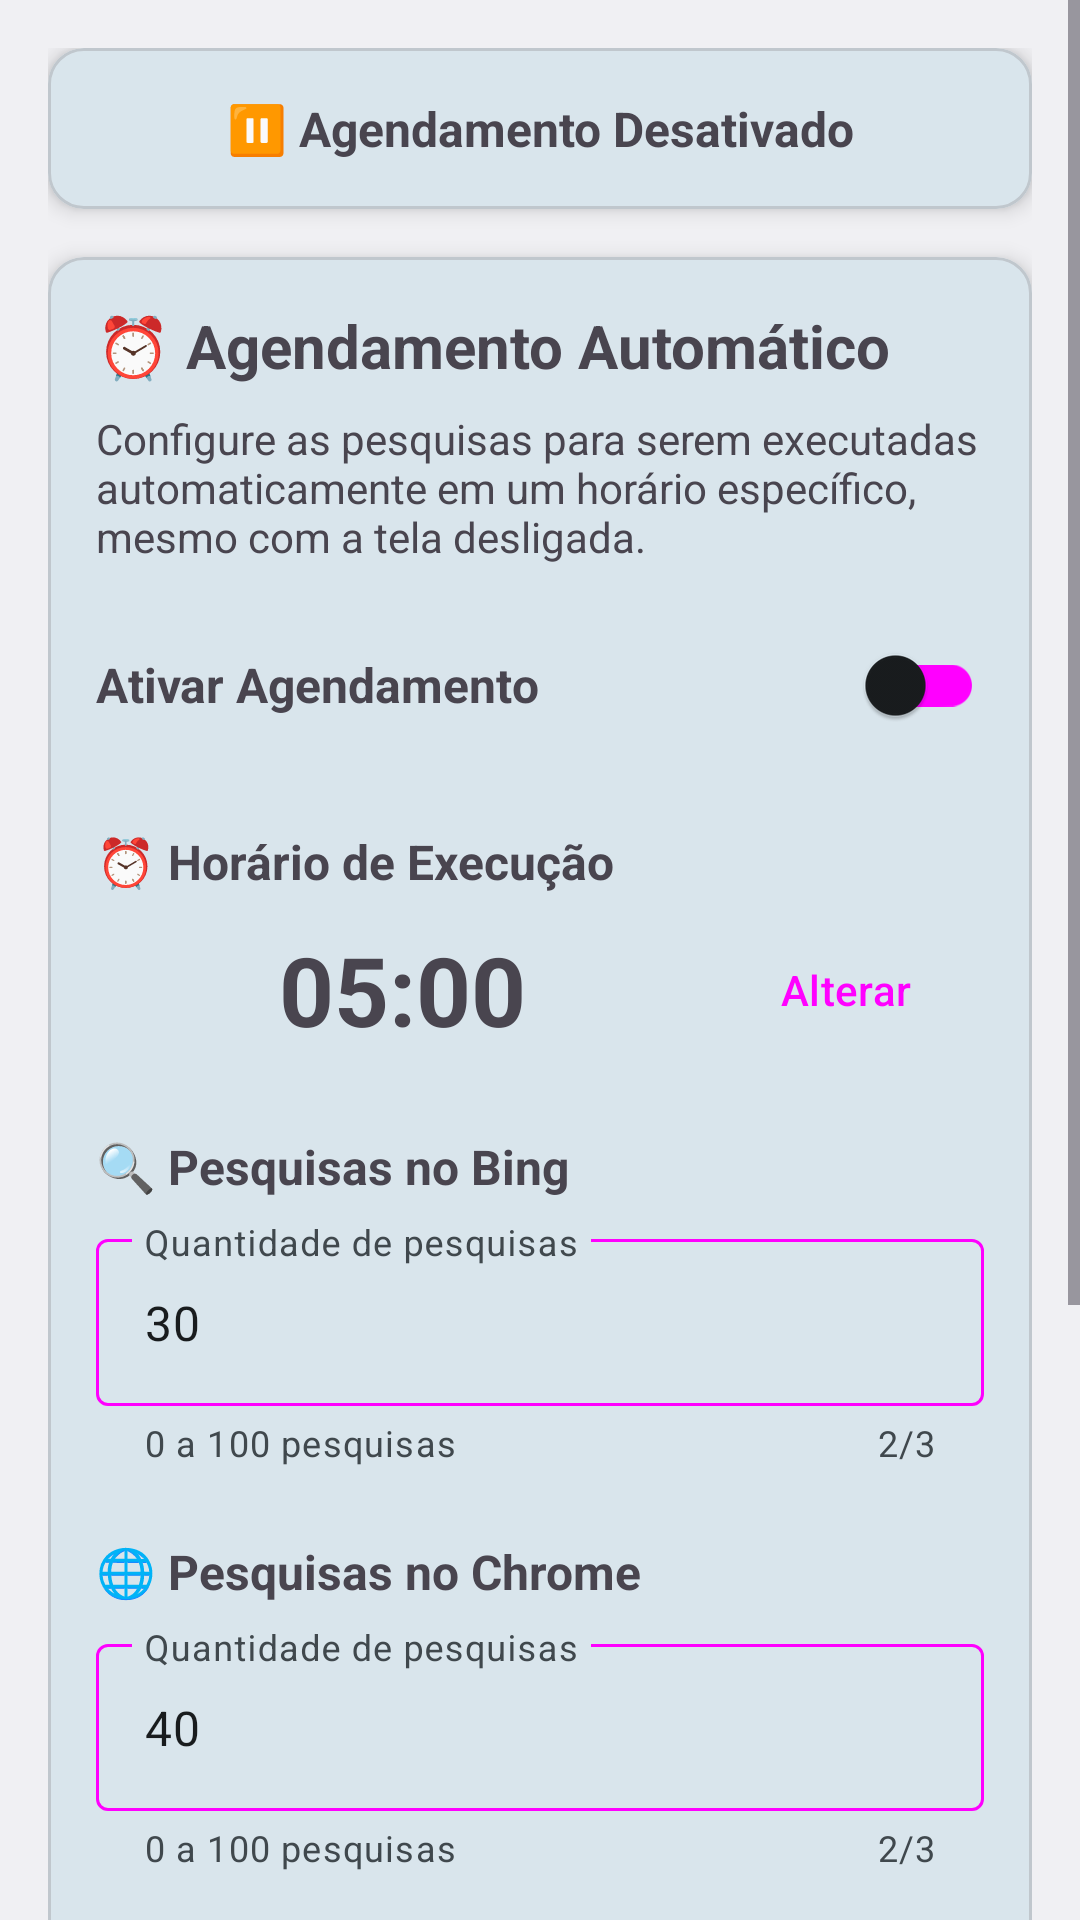

This screen was rendered from an Android layout file. Write that file and the resources it references.
<!-- AndroidManifest.xml: application theme Theme.MicrosoftRewardsBot -->
<!-- res/layout/activity_scheduler.xml -->
<?xml version="1.0" encoding="utf-8"?>
<ScrollView xmlns:android="http://schemas.android.com/apk/res/android"
    xmlns:app="http://schemas.android.com/apk/res-auto"
    android:layout_width="match_parent"
    android:layout_height="match_parent"
    android:background="?attr/colorSurface">

    <LinearLayout
        android:layout_width="match_parent"
        android:layout_height="wrap_content"
        android:orientation="vertical"
        android:padding="16dp">

        
        <com.google.android.material.card.MaterialCardView
            android:layout_width="match_parent"
            android:layout_height="wrap_content"
            android:layout_marginBottom="16dp"
            app:cardCornerRadius="12dp"
            app:cardElevation="4dp">

            <LinearLayout
                android:layout_width="match_parent"
                android:layout_height="wrap_content"
                android:orientation="vertical"
                android:padding="16dp">

                <TextView
                    android:id="@+id/statusText"
                    android:layout_width="match_parent"
                    android:layout_height="wrap_content"
                    android:text="⏸️ Agendamento Desativado"
                    android:textAlignment="center"
                    android:textSize="16sp"
                    android:textStyle="bold" />

            </LinearLayout>

        </com.google.android.material.card.MaterialCardView>

        
        <com.google.android.material.card.MaterialCardView
            android:layout_width="match_parent"
            android:layout_height="wrap_content"
            android:layout_marginBottom="16dp"
            app:cardCornerRadius="12dp"
            app:cardElevation="4dp">

            <LinearLayout
                android:layout_width="match_parent"
                android:layout_height="wrap_content"
                android:orientation="vertical"
                android:padding="16dp">

                <TextView
                    android:layout_width="match_parent"
                    android:layout_height="wrap_content"
                    android:text="⏰ Agendamento Automático"
                    android:textSize="20sp"
                    android:textStyle="bold"
                    android:layout_marginBottom="8dp" />

                <TextView
                    android:layout_width="match_parent"
                    android:layout_height="wrap_content"
                    android:text="Configure as pesquisas para serem executadas automaticamente em um horário específico, mesmo com a tela desligada."
                    android:textSize="14sp"
                    android:layout_marginBottom="16dp" />

                
                <LinearLayout
                    android:layout_width="match_parent"
                    android:layout_height="wrap_content"
                    android:orientation="horizontal"
                    android:gravity="center_vertical"
                    android:layout_marginBottom="16dp">

                    <TextView
                        android:layout_width="0dp"
                        android:layout_height="wrap_content"
                        android:layout_weight="1"
                        android:text="Ativar Agendamento"
                        android:textSize="16sp"
                        android:textStyle="bold" />

                    <androidx.appcompat.widget.SwitchCompat
                        android:id="@+id/schedulerEnabledSwitch"
                        android:layout_width="wrap_content"
                        android:layout_height="wrap_content" />

                </LinearLayout>

                
                <TextView
                    android:layout_width="match_parent"
                    android:layout_height="wrap_content"
                    android:text="⏰ Horário de Execução"
                    android:textSize="16sp"
                    android:textStyle="bold"
                    android:layout_marginTop="8dp"
                    android:layout_marginBottom="8dp" />

                <LinearLayout
                    android:layout_width="match_parent"
                    android:layout_height="wrap_content"
                    android:orientation="horizontal"
                    android:gravity="center_vertical"
                    android:layout_marginBottom="16dp">

                    <TextView
                        android:id="@+id/scheduledTimeText"
                        android:layout_width="0dp"
                        android:layout_height="wrap_content"
                        android:layout_weight="1"
                        android:text="05:00"
                        android:textSize="32sp"
                        android:textStyle="bold"
                        android:textAlignment="center" />

                    <Button
                        android:id="@+id/selectTimeButton"
                        android:layout_width="wrap_content"
                        android:layout_height="wrap_content"
                        android:text="Alterar"
                        style="@style/Widget.Material3.Button.OutlinedButton" />

                </LinearLayout>

                
                <TextView
                    android:layout_width="match_parent"
                    android:layout_height="wrap_content"
                    android:text="🔍 Pesquisas no Bing"
                    android:textSize="16sp"
                    android:textStyle="bold"
                    android:layout_marginTop="8dp"
                    android:layout_marginBottom="8dp" />

                <com.google.android.material.textfield.TextInputLayout
                    android:layout_width="match_parent"
                    android:layout_height="wrap_content"
                    android:layout_marginBottom="16dp"
                    app:boxBackgroundMode="outline"
                    app:counterEnabled="true"
                    app:counterMaxLength="3"
                    app:helperText="0 a 100 pesquisas">

                    <com.google.android.material.textfield.TextInputEditText
                        android:id="@+id/bingSearchCountEdit"
                        android:layout_width="match_parent"
                        android:layout_height="wrap_content"
                        android:hint="Quantidade de pesquisas"
                        android:inputType="number"
                        android:maxLength="3"
                        android:text="30" />

                </com.google.android.material.textfield.TextInputLayout>

                
                <TextView
                    android:layout_width="match_parent"
                    android:layout_height="wrap_content"
                    android:text="🌐 Pesquisas no Chrome"
                    android:textSize="16sp"
                    android:textStyle="bold"
                    android:layout_marginTop="8dp"
                    android:layout_marginBottom="8dp" />

                <com.google.android.material.textfield.TextInputLayout
                    android:layout_width="match_parent"
                    android:layout_height="wrap_content"
                    android:layout_marginBottom="16dp"
                    app:boxBackgroundMode="outline"
                    app:counterEnabled="true"
                    app:counterMaxLength="3"
                    app:helperText="0 a 100 pesquisas">

                    <com.google.android.material.textfield.TextInputEditText
                        android:id="@+id/chromeSearchCountEdit"
                        android:layout_width="match_parent"
                        android:layout_height="wrap_content"
                        android:hint="Quantidade de pesquisas"
                        android:inputType="number"
                        android:maxLength="3"
                        android:text="40" />

                </com.google.android.material.textfield.TextInputLayout>

            </LinearLayout>

        </com.google.android.material.card.MaterialCardView>

        
        <com.google.android.material.card.MaterialCardView
            android:layout_width="match_parent"
            android:layout_height="wrap_content"
            android:layout_marginBottom="16dp"
            app:cardCornerRadius="12dp"
            app:cardElevation="4dp">

            <LinearLayout
                android:layout_width="match_parent"
                android:layout_height="wrap_content"
                android:orientation="vertical"
                android:padding="16dp"
                android:background="@color/microsoft_orange">

                <TextView
                    android:layout_width="match_parent"
                    android:layout_height="wrap_content"
                    android:text="⚠️ ATENÇÃO"
                    android:textSize="18sp"
                    android:textStyle="bold"
                    android:textColor="@android:color/white"
                    android:layout_marginBottom="8dp" />

                <TextView
                    android:layout_width="match_parent"
                    android:layout_height="wrap_content"
                    android:text="• Para funcionar com tela desligada, é necessário DESATIVAR a otimização de bateria\n\n• Em alguns dispositivos, pode ser necessário ROOT para garantir execução 100% confiável\n\n• Recomenda-se deixar o dispositivo conectado ao carregador durante a execução"
                    android:textSize="14sp"
                    android:textColor="@android:color/white" />

            </LinearLayout>

        </com.google.android.material.card.MaterialCardView>

        
        <LinearLayout
            android:layout_width="match_parent"
            android:layout_height="wrap_content"
            android:orientation="horizontal"
            android:gravity="center"
            android:layout_marginTop="8dp">

            <Button
                android:id="@+id/testNowButton"
                android:layout_width="0dp"
                android:layout_height="wrap_content"
                android:layout_weight="1"
                android:layout_marginEnd="8dp"
                android:text="🧪 Testar Agora"
                style="@style/Widget.Material3.Button.OutlinedButton" />

            <Button
                android:id="@+id/saveButton"
                android:layout_width="0dp"
                android:layout_height="wrap_content"
                android:layout_weight="1"
                android:layout_marginStart="8dp"
                android:text="💾 Salvar" />

        </LinearLayout>

    </LinearLayout>

</ScrollView>
<!-- resources referenced by this layout -->
<resources>
  <color name="microsoft_orange">#FF8C00</color>
  <style name="Theme.MicrosoftRewardsBot" parent="Base.Theme.MicrosoftRewardsBot" />
  <style name="Base.Theme.MicrosoftRewardsBot" parent="Theme.Material3.DayNight">
          <item name="colorPrimary">@android:color/system_accent1_500</item>
          <item name="colorOnPrimary">@android:color/system_neutral1_50</item>
          <item name="colorPrimaryContainer">@android:color/system_accent1_100</item>
          <item name="colorOnPrimaryContainer">@android:color/system_accent1_900</item>
          <item name="colorSecondary">@android:color/system_accent2_500</item>
          <item name="colorOnSecondary">@android:color/system_neutral1_50</item>
          <item name="colorSecondaryContainer">@android:color/system_accent2_100</item>
          <item name="colorOnSecondaryContainer">@android:color/system_accent2_900</item>
          <item name="colorTertiary">@android:color/system_accent3_500</item>
          <item name="colorOnTertiary">@android:color/system_neutral1_50</item>
          <item name="colorTertiaryContainer">@android:color/system_accent3_100</item>
          <item name="colorOnTertiaryContainer">@android:color/system_accent3_900</item>
          <item name="colorError">@android:color/system_error_600</item>
          <item name="colorOnError">@android:color/system_neutral1_50</item>
          <item name="colorErrorContainer">@android:color/system_error_100</item>
          <item name="colorOnErrorContainer">@android:color/system_error_900</item>
          <item name="android:colorBackground">@android:color/system_neutral1_50</item>
          <item name="colorOnBackground">@android:color/system_neutral1_900</item>
          <item name="colorSurface">@android:color/system_neutral1_50</item>
          <item name="colorOnSurface">@android:color/system_neutral1_900</item>
          <item name="colorSurfaceVariant">@android:color/system_neutral2_100</item>
          <item name="colorOnSurfaceVariant">@android:color/system_neutral2_700</item>
          <item name="colorOutline">@android:color/system_neutral_variant_500</item>
          <item name="colorOutlineVariant">@android:color/system_neutral2_200</item>
      </style>
</resources>
